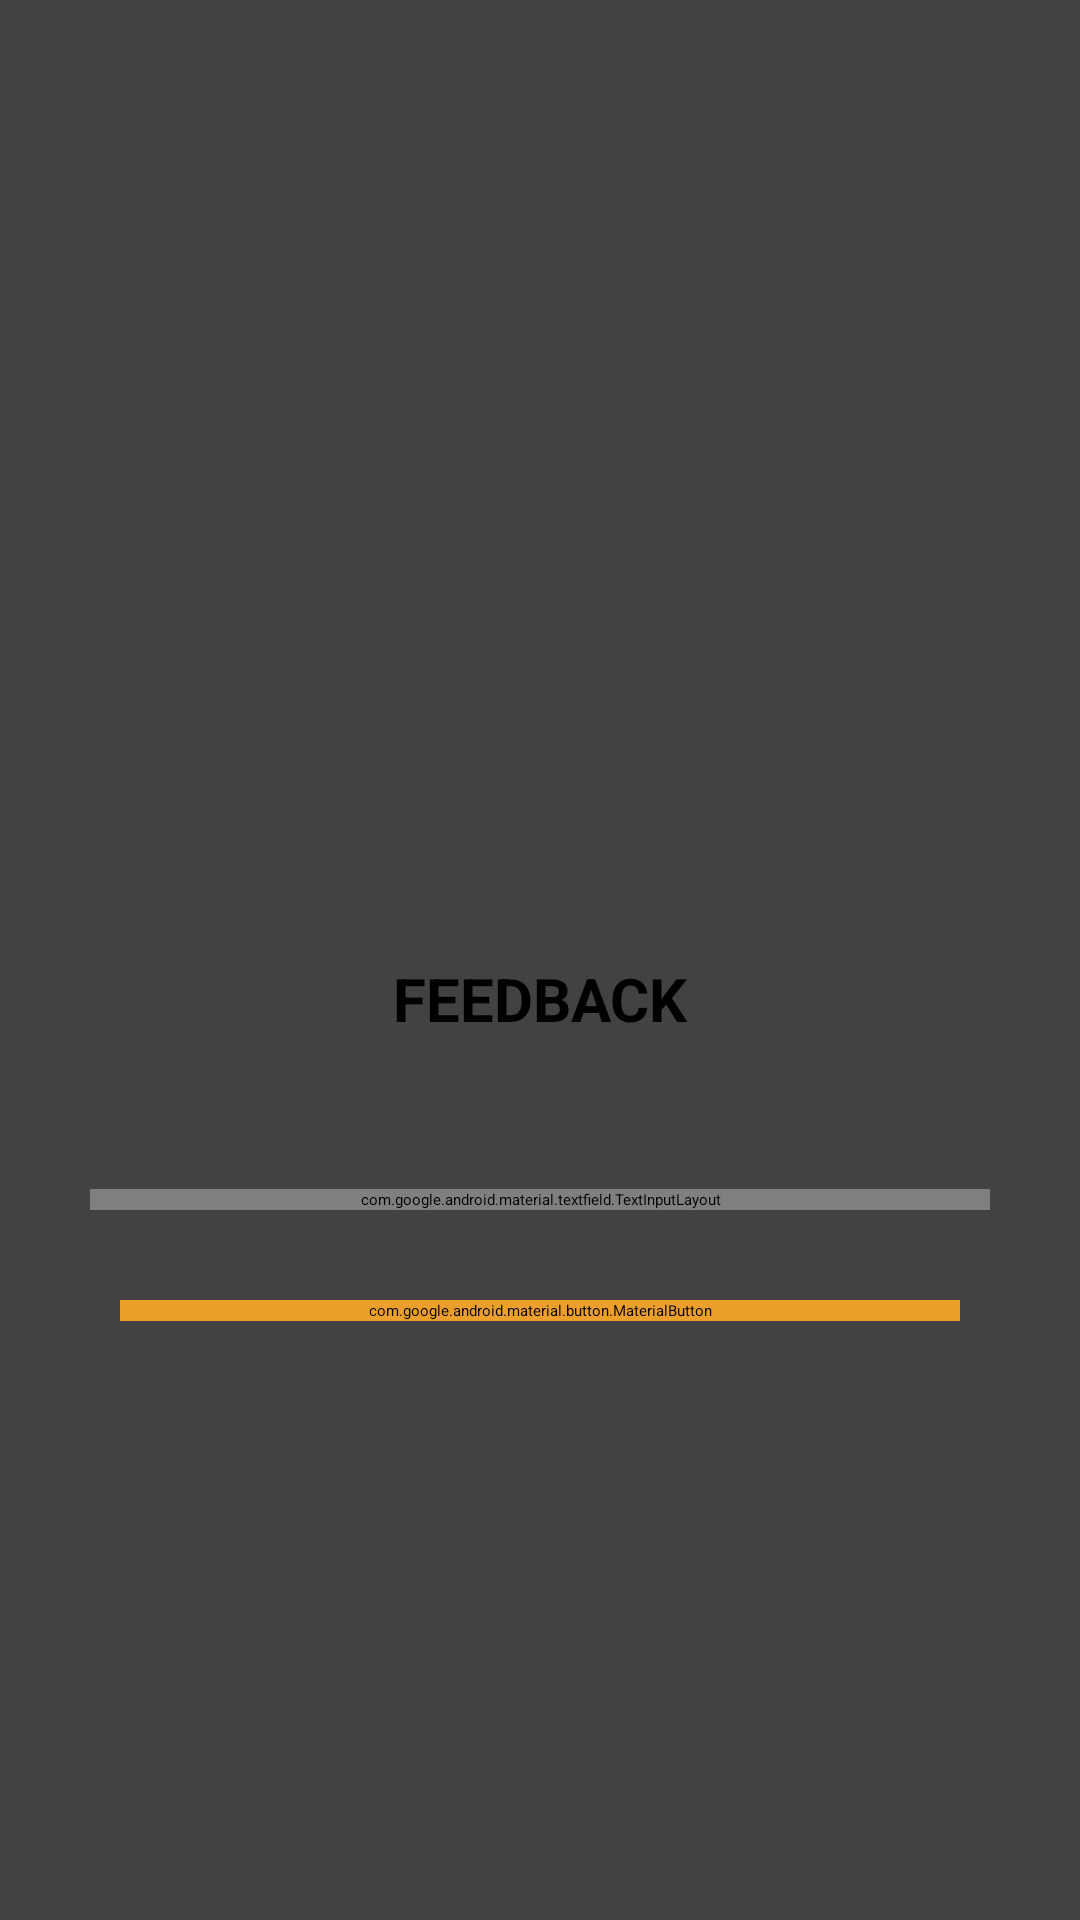

The Android layout XML behind this screen, and the referenced resources:
<!-- AndroidManifest.xml: application theme Theme.HDANAyushServicesAvailabilityApp -->
<!-- res/layout/cardfeedback.xml -->
<?xml version="1.0" encoding="utf-8"?>
<androidx.cardview.widget.CardView xmlns:android="http://schemas.android.com/apk/res/android"
    android:layout_width="match_parent"
    android:layout_height="match_parent"
    xmlns:app="http://schemas.android.com/apk/res-auto">


    <LinearLayout
        android:layout_width="match_parent"
        android:layout_height="match_parent"
        android:gravity="center"
        android:layout_margin="10dp"
        android:padding="10dp"
        android:orientation="vertical">
        <ImageView
            android:layout_width="100dp"
            android:layout_height="100dp"
            android:layout_margin="10dp"
            android:padding="10dp"
            android:src="@drawable/star"/>


        <TextView
            android:layout_width="match_parent"
            android:layout_height="wrap_content"
            android:text="Feedback"
            android:layout_margin="10dp"
            android:padding="10dp"
            android:textColor="@color/black"
            android:textAllCaps="true"
            android:textSize="20sp"
            android:textStyle="bold"
            android:gravity="center"/>


        <RatingBar
            android:id="@+id/rating"
            android:layout_width="wrap_content"
            android:layout_height="wrap_content"
            android:numStars="5"
            android:layout_margin="10dp"
            android:stepSize="0.1"
            android:rating="0.0"/>


        <com.google.android.material.textfield.TextInputLayout
            style="@style/Widget.MaterialComponents.TextInputLayout.OutlinedBox"
            android:layout_width="match_parent"
            android:layout_height="wrap_content"
            android:layout_margin="10dp"
            android:textColorHint="@color/purple_200"
            app:boxStrokeColor="@color/purple_200"
            app:counterOverflowTextColor="@color/black"
           app:hintTextColor="@color/purple_200"
            android:hint="Enter Your Feedback"
            >

            <com.google.android.material.textfield.TextInputEditText
                android:id="@+id/etfeedback"
                android:layout_width="match_parent"
                android:layout_height="wrap_content"
                android:background="@null"
                />

        </com.google.android.material.textfield.TextInputLayout>


        <com.google.android.material.button.MaterialButton
            android:id="@+id/btnsubmit"
            android:layout_width="match_parent"
            android:layout_height="wrap_content"
            android:layout_margin="20dp"
            android:backgroundTint="@color/purple_500"
            android:text="Submit"
            android:textColor="@color/black"
            android:textAllCaps="true"/>
    </LinearLayout>

</androidx.cardview.widget.CardView>
<!-- resources referenced by this layout -->
<resources>
  <color name="black">#FF000000</color>
  <color name="purple_200">#F8AB39</color>
  <color name="purple_500">#ED9F2C</color>
</resources>
